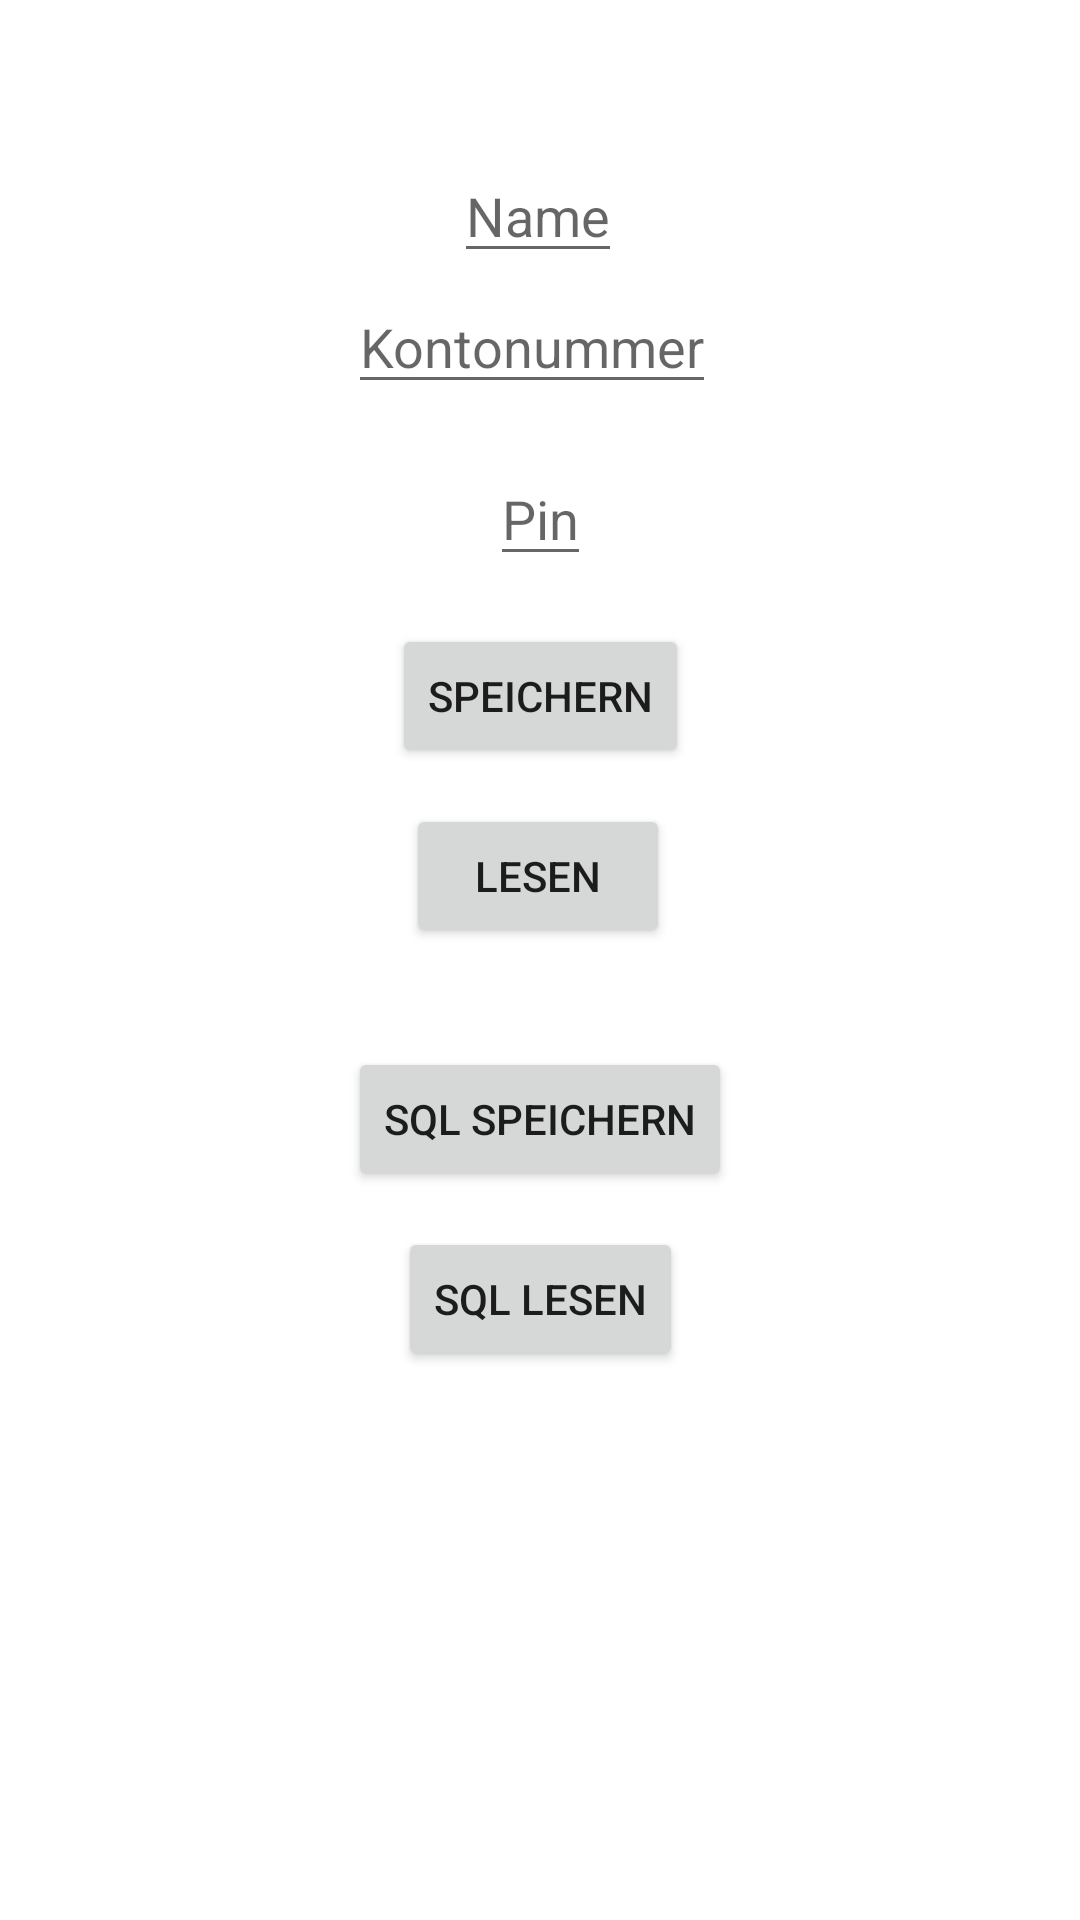

Layout XML and referenced resources for this Android screen:
<!-- AndroidManifest.xml: application theme Theme.PersistenzKlausur -->
<!-- res/layout/activity_main.xml -->
<?xml version="1.0" encoding="utf-8"?>
<androidx.constraintlayout.widget.ConstraintLayout xmlns:android="http://schemas.android.com/apk/res/android"
    xmlns:app="http://schemas.android.com/apk/res-auto"
    xmlns:tools="http://schemas.android.com/tools"
    android:layout_width="match_parent"
    android:layout_height="match_parent"
    tools:context=".MainActivity">

    <EditText
        android:id="@+id/name"
        android:layout_width="wrap_content"
        android:layout_height="wrap_content"
        android:hint="Name"
        app:layout_constraintBottom_toTopOf="@+id/kontonummer"
        app:layout_constraintEnd_toEndOf="parent"
        app:layout_constraintHorizontal_bias="0.498"
        app:layout_constraintStart_toStartOf="parent"
        app:layout_constraintTop_toTopOf="parent"
        app:layout_constraintVertical_bias="0.953" />

    <EditText
        android:id="@+id/kontonummer"
        android:layout_width="wrap_content"
        android:layout_height="wrap_content"
        android:layout_marginBottom="16dp"
        android:hint="Kontonummer"
        app:layout_constraintBottom_toTopOf="@+id/pin"
        app:layout_constraintEnd_toEndOf="parent"
        app:layout_constraintHorizontal_bias="0.489"
        app:layout_constraintStart_toStartOf="parent" />

    <EditText
        android:id="@+id/pin"
        android:layout_width="wrap_content"
        android:layout_height="wrap_content"
        android:layout_marginBottom="16dp"
        android:hint="Pin"
        app:layout_constraintBottom_toTopOf="@+id/speichern"
        app:layout_constraintEnd_toEndOf="parent"
        app:layout_constraintStart_toStartOf="parent"
        android:inputType="numberPassword"/>

    <Button
        android:id="@+id/speichern"
        android:layout_width="wrap_content"
        android:layout_height="wrap_content"
        android:layout_marginBottom="12dp"
        android:text="speichern"
        app:layout_constraintBottom_toTopOf="@+id/lesen"
        app:layout_constraintEnd_toEndOf="parent"
        app:layout_constraintStart_toStartOf="parent" />

    <Button
        android:id="@+id/lesen"
        android:layout_width="wrap_content"
        android:layout_height="wrap_content"
        android:layout_marginBottom="324dp"
        android:text="lesen"
        app:layout_constraintBottom_toBottomOf="parent"
        app:layout_constraintEnd_toEndOf="parent"
        app:layout_constraintHorizontal_bias="0.498"
        app:layout_constraintStart_toStartOf="parent" />

    <Button
        android:id="@+id/sqlspeichern"
        android:layout_width="wrap_content"
        android:layout_height="wrap_content"
        android:text="SQL Speichern"
        app:layout_constraintBottom_toBottomOf="parent"
        app:layout_constraintEnd_toEndOf="parent"
        app:layout_constraintStart_toStartOf="parent"
        app:layout_constraintTop_toBottomOf="@+id/lesen"
        app:layout_constraintVertical_bias="0.12"
        android:onClick="sqlschreiben" />

    <Button
        android:id="@+id/sqllesen"
        android:layout_width="wrap_content"
        android:layout_height="wrap_content"
        android:text="sql lesen"
        app:layout_constraintBottom_toBottomOf="parent"
        app:layout_constraintEnd_toEndOf="parent"
        app:layout_constraintStart_toStartOf="parent"
        app:layout_constraintTop_toBottomOf="@+id/sqlspeichern"
        app:layout_constraintVertical_bias="0.061"
        android:onClick="sqllesen"/>
</androidx.constraintlayout.widget.ConstraintLayout>
<!-- resources referenced by this layout -->
<resources>
  <style name="Theme.PersistenzKlausur" parent="Theme.MaterialComponents.DayNight.DarkActionBar">
          
          <item name="colorPrimary">@color/purple_500</item>
          <item name="colorPrimaryVariant">@color/purple_700</item>
          <item name="colorOnPrimary">@color/white</item>
          
          <item name="colorSecondary">@color/teal_200</item>
          <item name="colorSecondaryVariant">@color/teal_700</item>
          <item name="colorOnSecondary">@color/black</item>
          
          <item name="android:statusBarColor" tools:targetApi="l">?attr/colorPrimaryVariant</item>
          
      </style>
  <!-- not gathered from this repository: default colours our renderer supplied (Android Studio template values) -->
  <color name="purple_500">#FF6200EE</color>
  <color name="purple_700">#FF3700B3</color>
  <color name="teal_200">#FF03DAC5</color>
  <color name="teal_700">#FF018786</color>
  <color name="black">#FF000000</color>
  <color name="white">#FFFFFFFF</color>
</resources>
